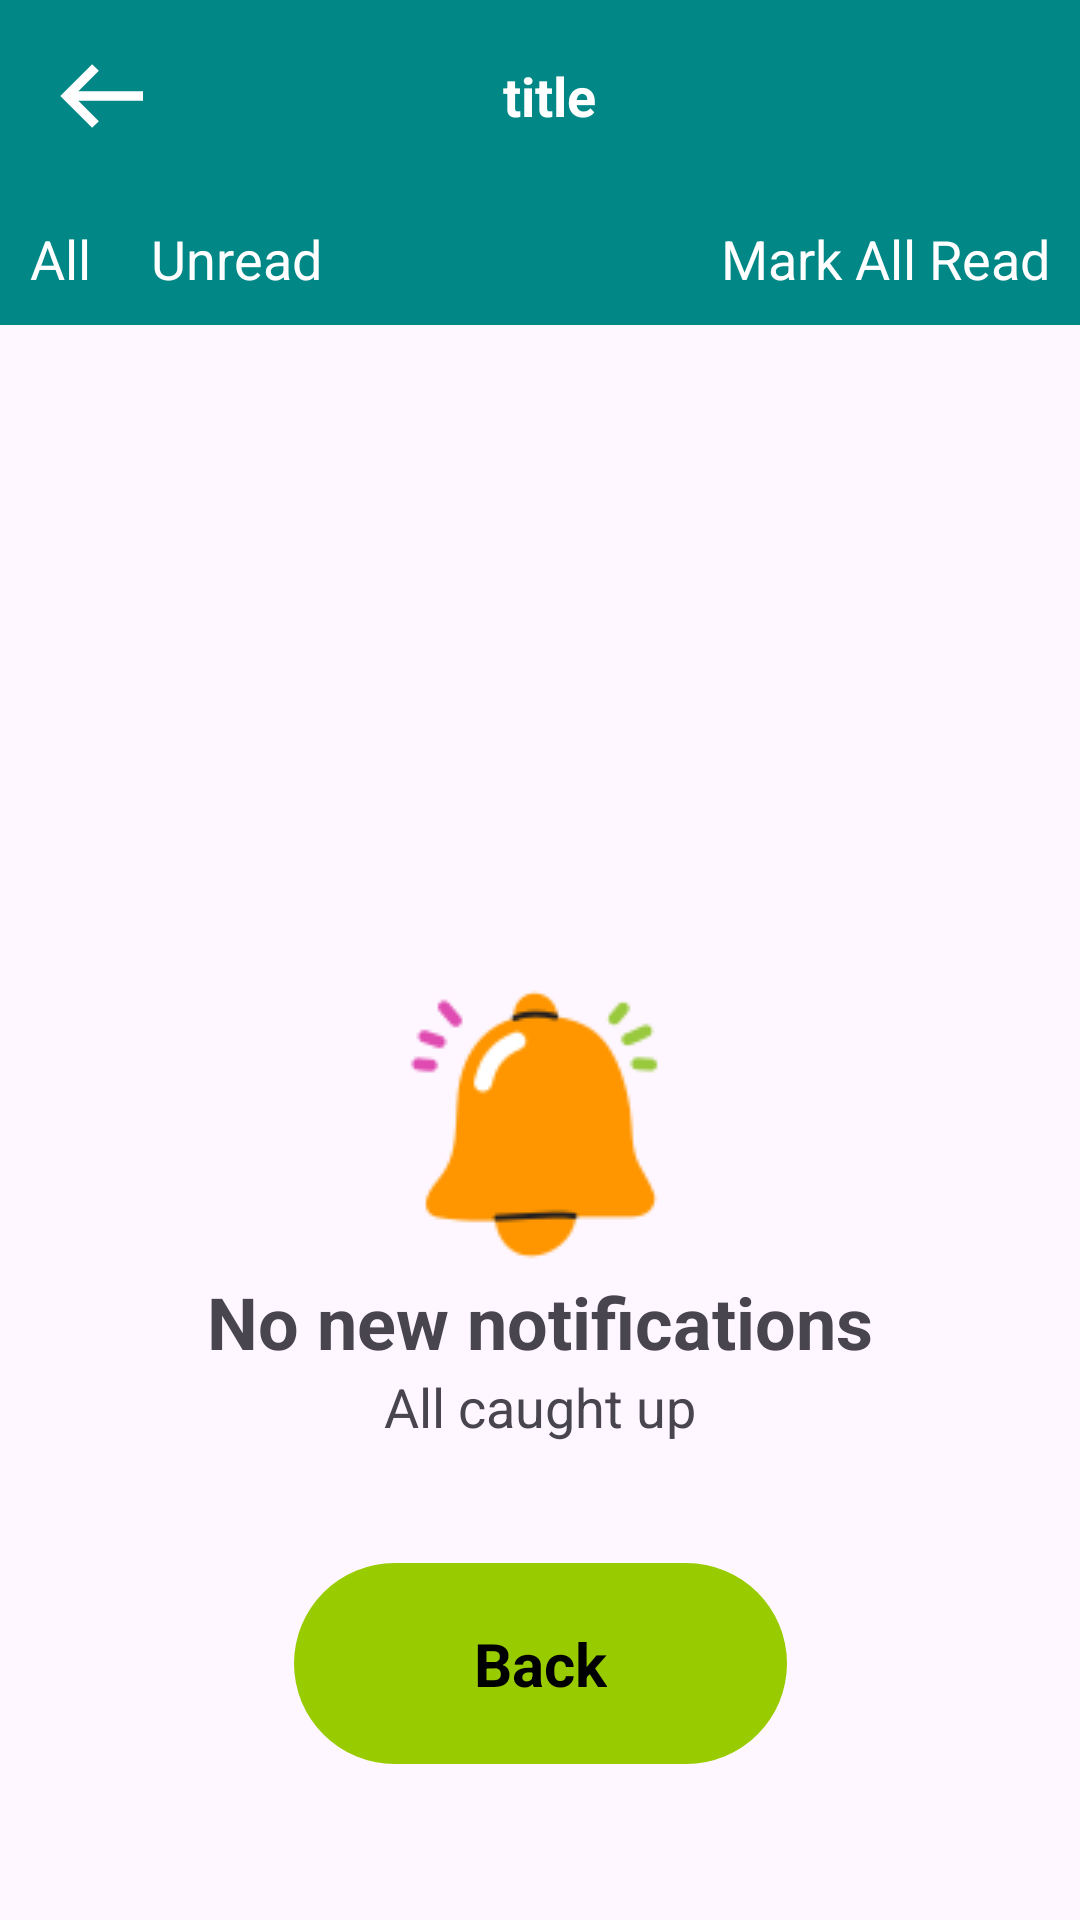

Produce the Android XML layout that renders to this screen, including the resource entries it uses.
<!-- AndroidManifest.xml: application theme Theme.Alpha -->
<!-- res/layout/fragment_notification.xml -->
<?xml version="1.0" encoding="utf-8"?>
<androidx.constraintlayout.widget.ConstraintLayout xmlns:android="http://schemas.android.com/apk/res/android"
    xmlns:tools="http://schemas.android.com/tools"
    android:layout_width="match_parent"
    android:layout_height="match_parent"
    android:id="@+id/notificationFragment"
    xmlns:app="http://schemas.android.com/apk/res-auto"
    tools:context=".ui.notification.NotificationFragment">

    <include
        android:id="@+id/notification_titlebar"
        layout="@layout/item_titlebar"
        app:layout_constraintTop_toTopOf="parent"
        app:layout_constraintStart_toStartOf="parent"
        app:layout_constraintEnd_toEndOf="parent"
    />

    <androidx.constraintlayout.widget.ConstraintLayout
        android:id="@+id/notification_category"
        android:layout_width="match_parent"
        android:layout_height="wrap_content"
        android:background="@color/teal_700"
        app:layout_constraintStart_toStartOf="parent"
        app:layout_constraintEnd_toEndOf="parent"
        app:layout_constraintTop_toBottomOf="@id/notification_titlebar">

        <TextView
            android:id="@+id/notification_all_tv"
            android:layout_width="wrap_content"
            android:layout_height="wrap_content"
            android:text="All"
            android:textColor="@color/white"
            android:textSize="18sp"
            android:padding="10sp"
            app:layout_constraintStart_toStartOf="parent"
            app:layout_constraintTop_toTopOf="parent"/>

        <TextView
            android:layout_width="wrap_content"
            android:layout_height="wrap_content"
            android:text="Unread"
            android:textSize="18sp"
            android:padding="10sp"
            android:textColor="@color/white"
            app:layout_constraintStart_toEndOf="@id/notification_all_tv"
            app:layout_constraintTop_toTopOf="parent"/>

        <TextView
            android:layout_width="wrap_content"
            android:layout_height="wrap_content"
            android:text="Mark All Read"
            android:textSize="18sp"
            android:padding="10sp"
            android:textColor="@color/white"
            app:layout_constraintEnd_toEndOf="parent"
            app:layout_constraintTop_toTopOf="parent"/>

    </androidx.constraintlayout.widget.ConstraintLayout>

    <androidx.recyclerview.widget.RecyclerView
        android:id="@+id/notification_list_recycler_view"
        android:layout_width="0dp"
        android:layout_height="0dp"
        android:scrollbars="none"
        tools:itemCount="10"
        android:visibility="gone"
        app:layout_constraintTop_toBottomOf="@id/notification_category"
        app:layout_constraintStart_toStartOf="parent"
        app:layout_constraintEnd_toEndOf="parent"
        app:layout_constraintBottom_toBottomOf="parent"
        tools:listitem="@layout/item_notification" />

<androidx.constraintlayout.widget.ConstraintLayout
    android:id="@+id/no_notification_cl"
    android:visibility="visible"
    android:layout_width="wrap_content"
    android:layout_height="wrap_content"
    app:layout_constraintTop_toBottomOf="@+id/notification_category"
    app:layout_constraintStart_toStartOf="parent"
    app:layout_constraintEnd_toEndOf="parent"
    app:layout_constraintBottom_toBottomOf="parent">

    <ImageView
        android:id="@+id/no_notification_iv"
        android:layout_width="wrap_content"
        android:layout_height="wrap_content"
        android:src="@drawable/bell"
        app:layout_constraintTop_toTopOf="parent"
        app:layout_constraintStart_toStartOf="parent"
        app:layout_constraintEnd_toEndOf="parent"
        app:layout_constraintBottom_toBottomOf="parent"/>

    <TextView
        android:id="@+id/no_new_notification_tv"
        android:layout_width="wrap_content"
        android:layout_height="wrap_content"
        android:text="No new notifications"
        android:textSize="24sp"
        android:textStyle="bold"
        app:layout_constraintStart_toStartOf="parent"
        app:layout_constraintEnd_toEndOf="parent"
        app:layout_constraintTop_toBottomOf="@+id/no_notification_iv"/>

    <TextView
        android:id="@+id/all_caught_up_notification_tv"
        android:layout_width="wrap_content"
        android:layout_height="wrap_content"
        android:text="All caught up"
        android:textSize="18sp"
        app:layout_constraintStart_toStartOf="parent"
        app:layout_constraintEnd_toEndOf="parent"
        app:layout_constraintTop_toBottomOf="@id/no_new_notification_tv"/>

    <TextView
        android:id="@+id/no_notification_back_tv"
        android:layout_width="wrap_content"
        android:layout_height="wrap_content"
        android:background="@drawable/circular_end"
        android:backgroundTint="@android:color/holo_green_light"
        android:text="Back"
        android:foreground="@drawable/ripple_effect"
        android:clickable="true"
        android:gravity="center"
        android:layout_marginTop="40dp"
        android:textSize="20sp"
        android:textStyle="bold"
        android:textColor="@color/black"
        android:paddingVertical="20sp"
        android:paddingHorizontal="60sp"
        android:visibility="visible"
        app:layout_constraintTop_toBottomOf="@id/all_caught_up_notification_tv"
        app:layout_constraintStart_toStartOf="parent"
        app:layout_constraintEnd_toEndOf="parent"/>

    </androidx.constraintlayout.widget.ConstraintLayout>



</androidx.constraintlayout.widget.ConstraintLayout>
<!-- res/layout/item_titlebar.xml (included above) -->
<?xml version="1.0" encoding="utf-8"?>
<com.google.android.material.appbar.AppBarLayout xmlns:android="http://schemas.android.com/apk/res/android"
    xmlns:app="http://schemas.android.com/apk/res-auto"
    android:layout_width="match_parent"
    android:layout_height="wrap_content"
    android:theme="@style/ThemeOverlay.AppCompat.Dark.ActionBar">

    <androidx.appcompat.widget.Toolbar
        android:id="@+id/toolbar"
        android:layout_width="match_parent"
        android:layout_height="?attr/actionBarSize"
        android:background="@color/teal_700"
        app:layout_scrollFlags="scroll|enterAlways"
        app:popupTheme="@style/ThemeOverlay.AppCompat.Light">

        <RelativeLayout
            android:layout_width="match_parent"
            android:layout_height="match_parent">

            <ImageButton
                android:id="@+id/back_button"
                android:layout_width="38dp"
                android:layout_height="38dp"
                android:scaleType="centerCrop"
                android:foreground="@drawable/ripple_effect"
                android:clickable="true"
                android:layout_alignParentStart="true"
                android:layout_centerVertical="true"
                android:background="?attr/selectableItemBackgroundBorderless"
                android:contentDescription="@string/back_button_description"
                android:src="@drawable/ic_back"
                app:tint="@color/white" />

            <TextView
                android:id="@+id/toolbar_title"
                android:layout_width="wrap_content"
                android:layout_height="wrap_content"
                android:layout_centerVertical="true"
                android:layout_toEndOf="@id/back_button"
                android:layout_toStartOf="@id/search_button"
                android:gravity="center"
                android:ellipsize="end"
                android:maxLines="1"
                android:text="@string/title"
                android:textColor="@color/white"
                android:textSize="18sp"
                android:textStyle="bold" />

            <ImageButton
                android:id="@+id/search_button"
                android:layout_width="48dp"
                android:layout_height="48dp"
                android:layout_alignParentEnd="true"
                android:layout_centerVertical="true"
                android:scaleType="centerCrop"
                android:foreground="@drawable/ripple_effect"
                android:clickable="true"
                android:background="?attr/selectableItemBackgroundBorderless"
                android:contentDescription="@string/search_button_description"
                android:padding="12dp"
                android:src="@drawable/ic_search"
                app:tint="@color/white" />
        </RelativeLayout>
    </androidx.appcompat.widget.Toolbar>
</com.google.android.material.appbar.AppBarLayout>
<!-- res/layout/item_notification.xml (included above) -->
<?xml version="1.0" encoding="utf-8"?>
<androidx.constraintlayout.widget.ConstraintLayout xmlns:android="http://schemas.android.com/apk/res/android"
    xmlns:app="http://schemas.android.com/apk/res-auto"
    xmlns:tools="http://schemas.android.com/tools"
    android:layout_width="match_parent"
    android:layout_height="wrap_content"
    android:backgroundTint="#9BEDF6"
    android:background="@drawable/rounded_corner"
    android:clickable="true"
    android:elevation="8dp"
    android:foreground="@drawable/ripple_effect"
    android:layout_margin="3dp">

    <ImageView
        android:id="@+id/notification_item_icon_iv"
        android:layout_width="44dp"
        android:layout_height="44dp"
        android:src="@drawable/ic_bell"
        android:layout_margin="10sp"
        android:background="@drawable/rounded_corner"
        app:layout_constraintStart_toStartOf="parent"
        app:layout_constraintTop_toTopOf="parent"/>

    <TextView
        android:id="@+id/notification_message_tv"
        android:layout_width="wrap_content"
        android:layout_height="wrap_content"
        android:text="Add a DividerItemDecoration to the RecyclerView to separate the list items.Add content description to the views.Use themes and styles to manage the appearance of your views."
        android:layout_margin="10sp"
        android:textSize="16sp"
        android:maxEms="16"
        app:layout_constraintTop_toTopOf="parent"
        app:layout_constraintStart_toEndOf="@id/notification_item_icon_iv"/>

    <TextView
        android:id="@+id/notification_tag_tv"
        android:layout_width="wrap_content"
        android:layout_height="wrap_content"
        android:text="Refer &amp; Earn"
        android:layout_marginVertical="5sp"
        android:textColor="@android:color/holo_green_dark"
        android:textSize="12sp"
        app:layout_constraintStart_toStartOf="@id/notification_message_tv"
        app:layout_constraintTop_toBottomOf="@id/notification_message_tv"
        app:layout_constraintBottom_toBottomOf="parent"/>

    <ImageView
        android:id="@+id/more_notification_item_iv"
        android:layout_width="wrap_content"
        android:layout_height="wrap_content"
        android:src="@android:drawable/stat_notify_more"
        app:layout_constraintEnd_toEndOf="parent"
        app:layout_constraintTop_toTopOf="@id/notification_message_tv"
        app:layout_constraintStart_toEndOf="@id/notification_message_tv"/>
</androidx.constraintlayout.widget.ConstraintLayout>
<!-- resources referenced by this layout -->
<resources>
  <color name="black">#FF000000</color>
  <color name="teal_700">#FF018786</color>
  <color name="white">#FFFFFFFF</color>
  <!-- drawable bell: png bitmap (drawable, 2925 bytes) -->
  <!-- drawable circular_end (drawable) -->
  <?xml version="1.0" encoding="utf-8"?>
  <shape xmlns:android="http://schemas.android.com/apk/res/android"
      android:shape="rectangle">
  
      <corners
          android:radius="100dp" />
  
      <solid android:color="@color/white" /> 
  
  </shape>
  <!-- drawable ic_back (drawable) -->
  <vector xmlns:android="http://schemas.android.com/apk/res/android"
      android:width="24dp"
      android:height="24dp"
      android:viewportWidth="24"
      android:viewportHeight="24"
      android:tint="?attr/colorControlNormal">
  
      <path
          android:fillColor="@android:color/transparent"
          android:strokeColor="@android:color/white"
          android:strokeWidth="2"
          android:pathData="M20,12 L4,12 M10,6 L4,12 L10,18" />
  </vector>
  <!-- drawable ic_bell: png bitmap (drawable, 2626 bytes) -->
  <!-- drawable ripple_effect (drawable) -->
  <?xml version="1.0" encoding="utf-8"?>
  <ripple xmlns:android="http://schemas.android.com/apk/res/android"
      android:color="@color/ripple_color"> 
      <item android:id="@android:id/mask">
          <shape android:shape="rectangle">
              <solid android:color="@color/white" /> 
              <corners android:radius="8dp" /> 
          </shape>
      </item>
  </ripple>
  <string name="back_button_description">back button to go back to previous fragment\n</string>
  <string name="search_button_description">search button\n</string>
  <string name="title">title</string>
  <style name="Theme.Alpha" parent="android:Theme.Material.Light.NoActionBar" />
  <color name="ripple_color">#806200EE</color>
</resources>
